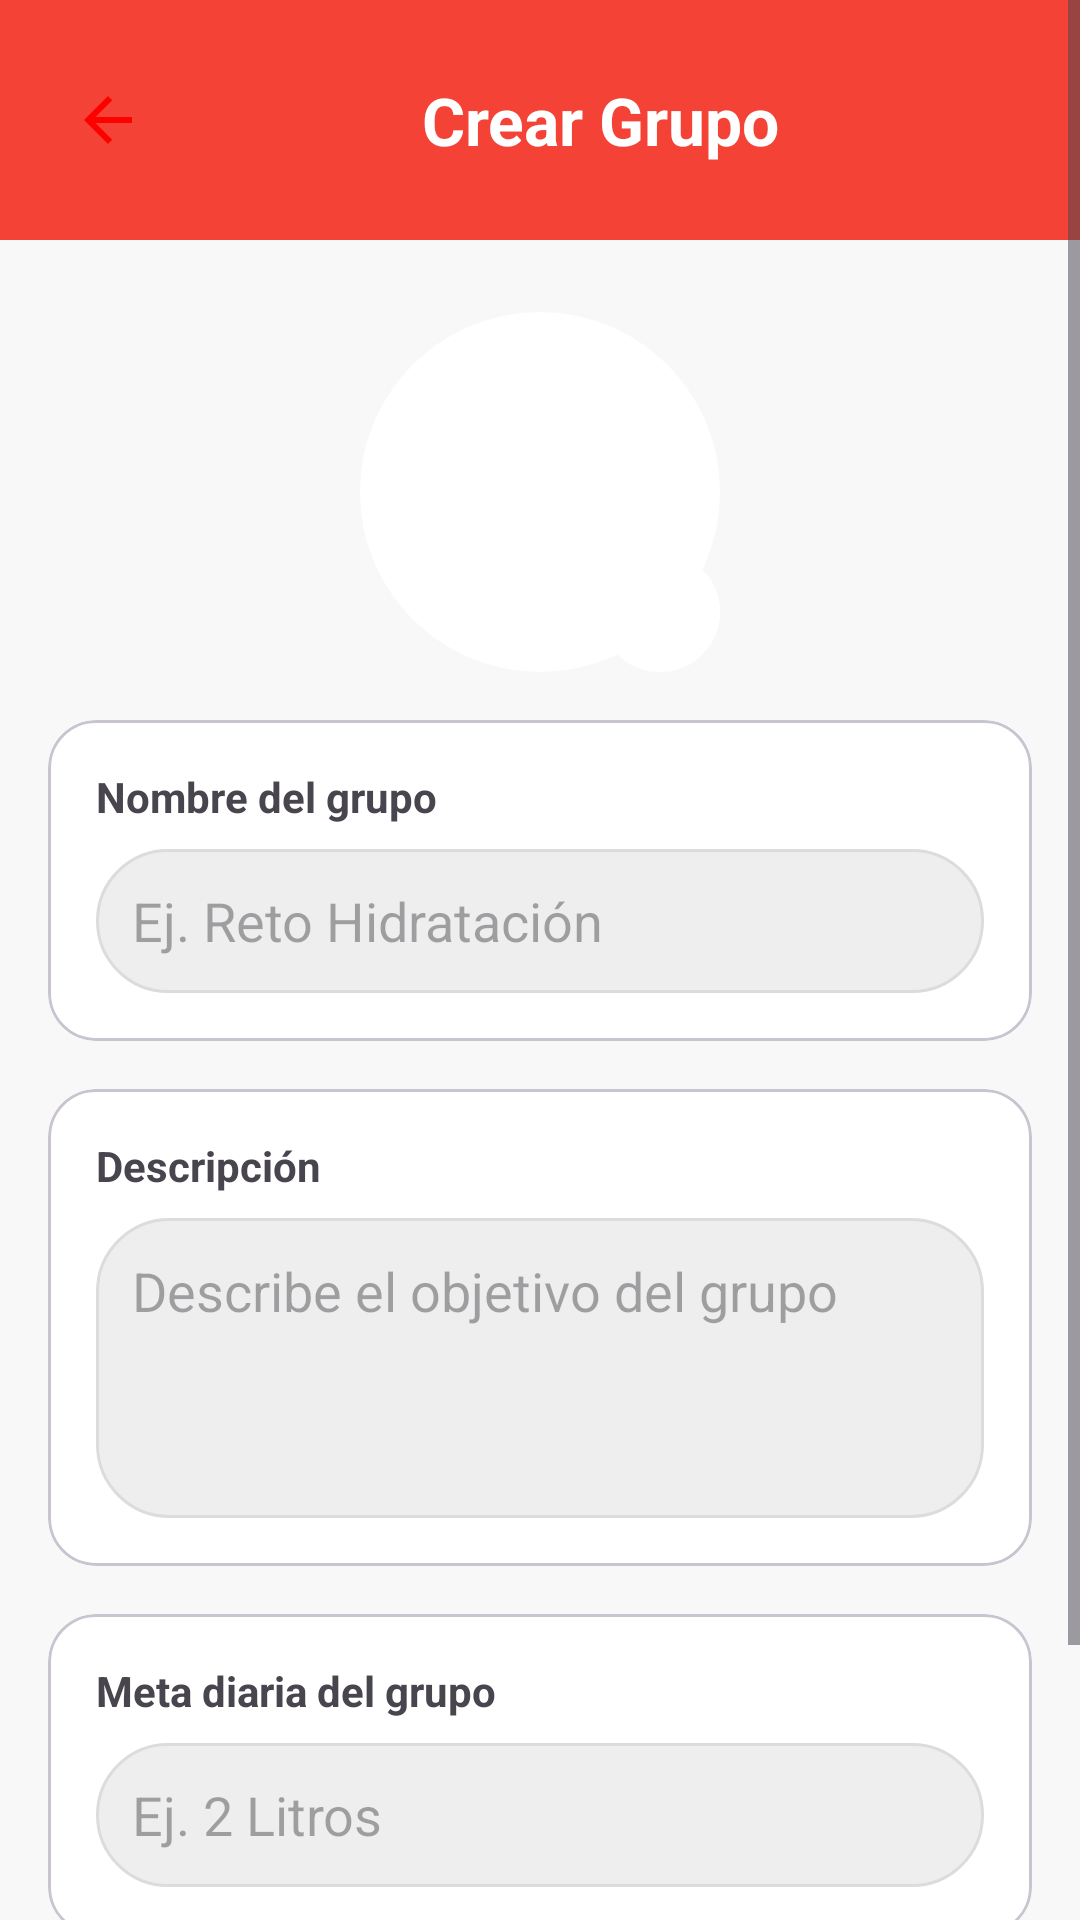

The Android layout XML behind this screen, and the referenced resources:
<!-- AndroidManifest.xml: application theme Theme.CocaBreak -->
<!-- res/layout/fragment_crear_grupo.xml -->
<?xml version="1.0" encoding="utf-8"?>
<ScrollView xmlns:android="http://schemas.android.com/apk/res/android"
    xmlns:app="http://schemas.android.com/apk/res-auto"
    android:layout_width="match_parent"
    android:layout_height="match_parent"
    android:background="#F8F8F8">

    <LinearLayout
        android:layout_width="match_parent"
        android:layout_height="wrap_content"
        android:orientation="vertical">



        <LinearLayout
            android:layout_width="match_parent"
            android:layout_height="80dp"
            android:background="#F44336"
            android:gravity="center_vertical"
            android:paddingHorizontal="16dp">

            <ImageButton
                android:id="@+id/btnRegresar"
                android:layout_width="40dp"
                android:layout_height="40dp"
                android:background="@android:color/transparent"
                android:src="@drawable/ic_regresar" />

            <TextView
                android:layout_width="0dp"
                android:layout_height="wrap_content"
                android:layout_weight="1"
                android:gravity="center"
                android:text="Crear Grupo"
                android:textColor="#FFFFFF"
                android:textSize="22sp"
                android:textStyle="bold" />

        </LinearLayout>



        <FrameLayout
            android:layout_width="120dp"
            android:layout_height="120dp"
            android:layout_gravity="center"
            android:layout_marginTop="24dp">

            <ImageView
                android:id="@+id/imgGrupo"
                android:layout_width="120dp"
                android:layout_height="120dp"
                android:background="@drawable/bg_foto_perfil"
                android:padding="10dp"
                android:src="@drawable/ic_grupos" />

            <ImageButton
                android:id="@+id/btnCambiarImagen"
                android:layout_width="40dp"
                android:layout_height="40dp"
                android:layout_gravity="bottom|end"
                android:background="@drawable/bg_foto_perfil"
                android:padding="8dp"
                android:src="@drawable/ic_camera" />

        </FrameLayout>



        <com.google.android.material.card.MaterialCardView
            android:layout_width="match_parent"
            android:layout_height="wrap_content"
            android:layout_margin="16dp"
            app:cardCornerRadius="16dp">

            <LinearLayout
                android:layout_width="match_parent"
                android:layout_height="wrap_content"
                android:orientation="vertical"
                android:padding="16dp">

                <TextView
                    android:layout_width="wrap_content"
                    android:layout_height="wrap_content"
                    android:text="Nombre del grupo"
                    android:textStyle="bold" />

                <EditText
                    android:id="@+id/etNombreGrupo"
                    android:layout_width="match_parent"
                    android:layout_height="48dp"
                    android:layout_marginTop="8dp"
                    android:background="@drawable/bg_input_rounded"
                    android:hint="Ej. Reto Hidratación"
                    android:padding="12dp" />

            </LinearLayout>

        </com.google.android.material.card.MaterialCardView>


        <com.google.android.material.card.MaterialCardView
            android:layout_width="match_parent"
            android:layout_height="wrap_content"
            android:layout_marginHorizontal="16dp"
            android:layout_marginBottom="16dp"
            app:cardCornerRadius="16dp">

            <LinearLayout
                android:layout_width="match_parent"
                android:layout_height="wrap_content"
                android:orientation="vertical"
                android:padding="16dp">

                <TextView
                    android:layout_width="wrap_content"
                    android:layout_height="wrap_content"
                    android:text="Descripción"
                    android:textStyle="bold" />

                <EditText
                    android:id="@+id/etDescripcion"
                    android:layout_width="match_parent"
                    android:layout_height="100dp"
                    android:layout_marginTop="8dp"
                    android:background="@drawable/bg_input_rounded"
                    android:gravity="top"
                    android:hint="Describe el objetivo del grupo"
                    android:padding="12dp" />

            </LinearLayout>

        </com.google.android.material.card.MaterialCardView>



        <com.google.android.material.card.MaterialCardView
            android:layout_width="match_parent"
            android:layout_height="wrap_content"
            android:layout_marginHorizontal="16dp"
            android:layout_marginBottom="20dp"
            app:cardCornerRadius="16dp">

            <LinearLayout
                android:layout_width="match_parent"
                android:layout_height="wrap_content"
                android:orientation="vertical"
                android:padding="16dp">

                <TextView
                    android:layout_width="wrap_content"
                    android:layout_height="wrap_content"
                    android:text="Meta diaria del grupo"
                    android:textStyle="bold" />

                <EditText
                    android:id="@+id/etMetaDiaria"
                    android:layout_width="match_parent"
                    android:layout_height="48dp"
                    android:layout_marginTop="8dp"
                    android:background="@drawable/bg_input_rounded"
                    android:hint="Ej. 2 Litros"
                    android:padding="12dp" />

            </LinearLayout>

        </com.google.android.material.card.MaterialCardView>



        <com.google.android.material.button.MaterialButton
            android:id="@+id/btnCrearGrupo"
            android:layout_width="220dp"
            android:layout_height="50dp"
            android:layout_gravity="center"
            android:layout_marginBottom="32dp"
            android:text="Crear Grupo"
            android:textAllCaps="false"
            android:textColor="@android:color/white"
            android:backgroundTint="#F44336"
            app:cornerRadius="25dp"/>


    </LinearLayout>

</ScrollView>
<!-- resources referenced by this layout -->
<resources>
  <!-- drawable bg_foto_perfil (drawable) -->
  <?xml version="1.0" encoding="utf-8"?>
  <shape xmlns:android="http://schemas.android.com/apk/res/android">
  
      <solid android:color="#FFFFFF"/>
  
      <corners android:radius="100dp"/>
  
      <stroke
          android:width="2dp"
          android:color="#FFFFFF"/>
  
  </shape>
  <!-- drawable bg_input_rounded (drawable) -->
  <?xml version="1.0" encoding="utf-8"?>
  <shape xmlns:android="http://schemas.android.com/apk/res/android">
      <solid android:color="@color/card_gray"/>
      <stroke
          android:width="1dp"
          android:color="@color/border_gray"/>
      <corners android:radius="24dp"/>
  </shape>
  <!-- drawable ic_regresar (drawable) -->
  <vector xmlns:android="http://schemas.android.com/apk/res/android" android:autoMirrored="true" android:height="24dp" android:tint="#FD0000" android:viewportHeight="24" android:viewportWidth="24" android:width="24dp">
        
      <path android:fillColor="@android:color/white" android:pathData="M20,11H7.83l5.59,-5.59L12,4l-8,8 8,8 1.41,-1.41L7.83,13H20v-2z"/>
      
  </vector>
  <style name="Theme.CocaBreak" parent="Base.Theme.CocaBreak" />
  <color name="card_gray">#EEEEEE</color>
  <color name="border_gray">#DCDCDC</color>
  <style name="Base.Theme.CocaBreak" parent="Theme.Material3.DayNight.NoActionBar">
          <item name="colorPrimary">@color/coca_red</item>
          <item name="colorPrimaryContainer">@color/coca_red_dark</item>
          <item name="colorOnPrimary">@color/white</item>
          <item name="android:windowBackground">@color/bg_app</item>
          <item name="colorSurface">@color/white</item>
          <item name="colorOnSurface">@color/text_main</item>
          <item name="android:statusBarColor">@color/bg_app</item>
      </style>
  <color name="coca_red">#E50914</color>
  <color name="coca_red_dark">#A4061E</color>
  <color name="white">#FFFFFF</color>
  <color name="bg_app">#F8F9F5</color>
  <color name="text_main">#000000</color>
</resources>
